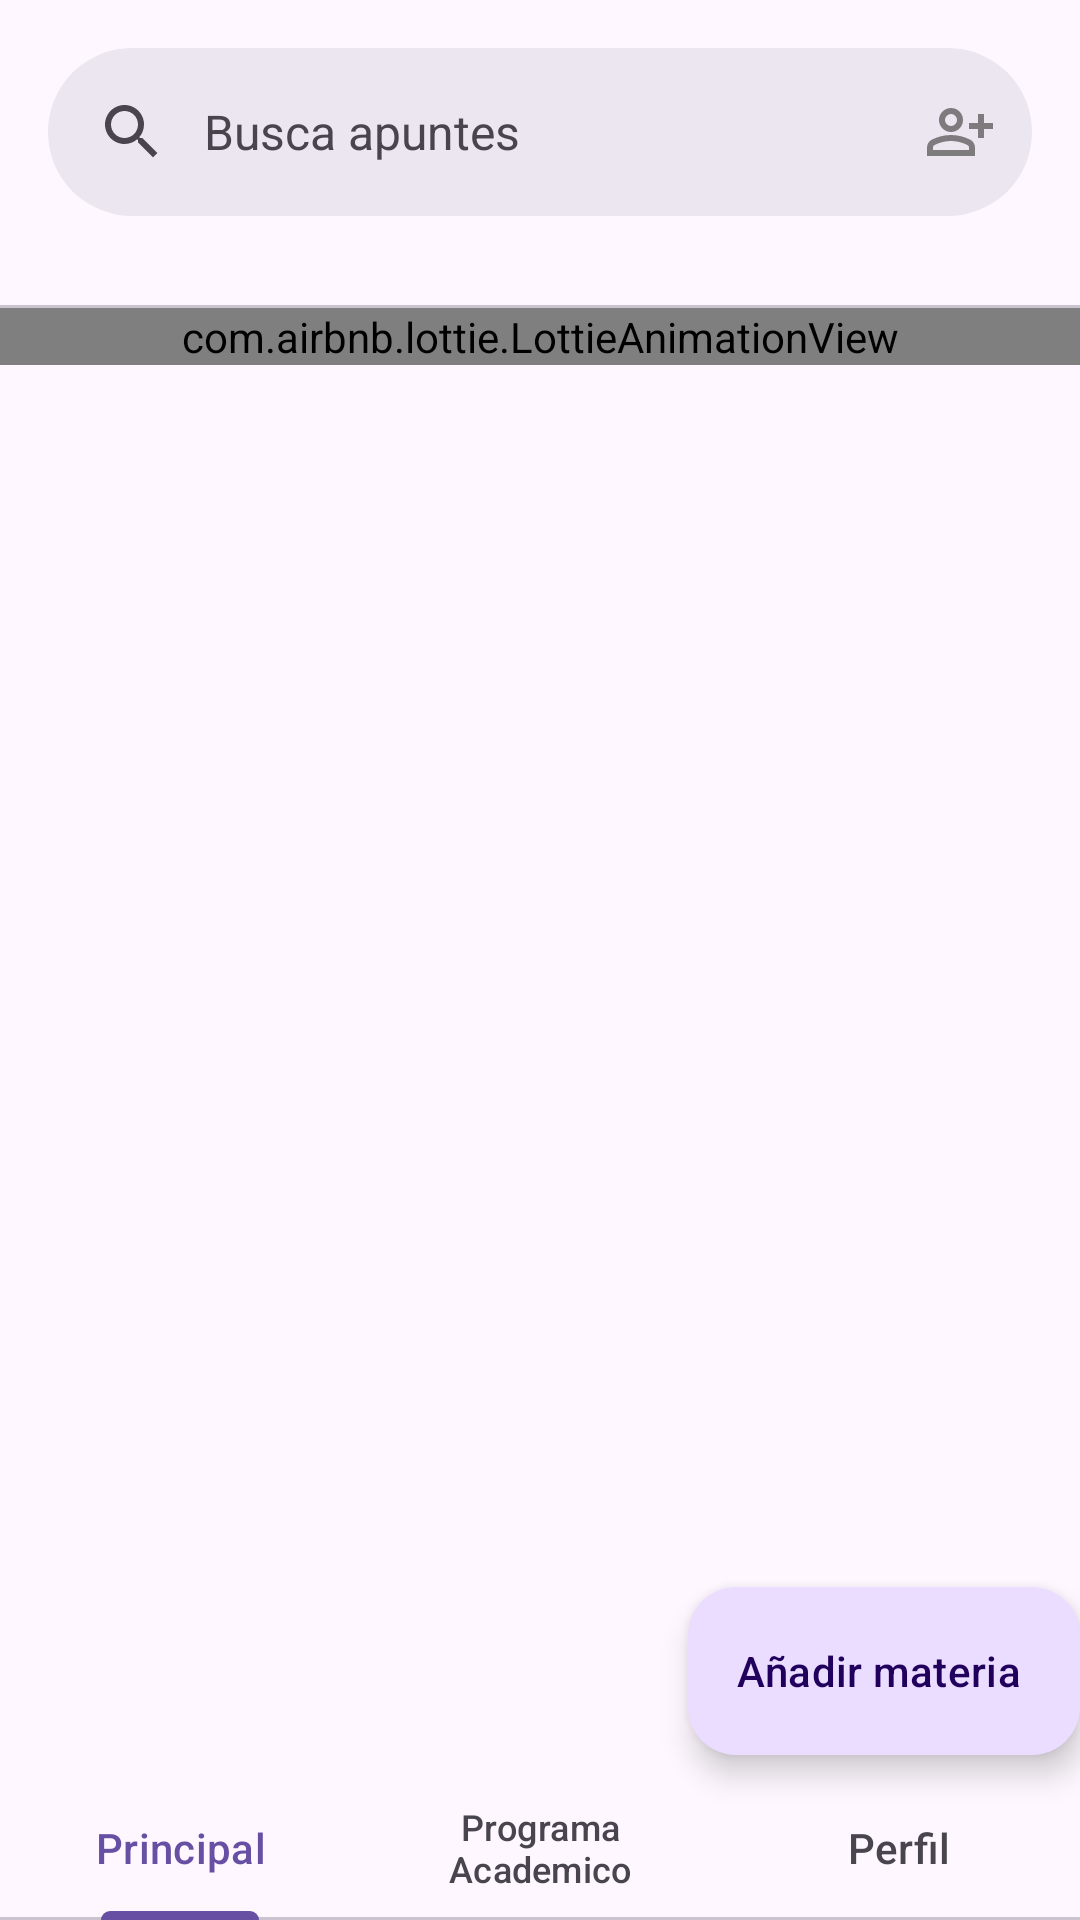

Here is an Android app screen rendered from its layout file. Give the layout XML and the strings, colors and styles it references.
<!-- AndroidManifest.xml: activity theme Theme.MiUtn -->
<!-- res/layout/activity_main.xml -->
<?xml version="1.0" encoding="utf-8"?>
<androidx.coordinatorlayout.widget.CoordinatorLayout
    xmlns:android="http://schemas.android.com/apk/res/android"
    xmlns:app="http://schemas.android.com/apk/res-auto"
    xmlns:tools="http://schemas.android.com/tools"
    android:layout_width="match_parent"
    android:layout_height="match_parent"
    android:fitsSystemWindows="true"
    android:visibility="visible"
    tools:context=".MainActivity"
    android:id="@+id/ParentView"
    tools:visibility="visible">
<LinearLayout
    android:layout_width="match_parent"
    android:layout_height="wrap_content"
    android:orientation="vertical"
    android:id="@+id/Principal">
    <androidx.constraintlayout.widget.ConstraintLayout
        android:layout_width="match_parent"
        android:layout_height="100dp">
        <com.google.android.material.appbar.AppBarLayout
            android:layout_width="match_parent"
            android:layout_height="wrap_content">
            <com.google.android.material.search.SearchBar
                android:id="@+id/search_bar"
                android:layout_width="match_parent"
                android:layout_height="wrap_content"
                app:menu="@menu/menu_search_bar"
                android:hint="@string/barrabusqueda" />
        </com.google.android.material.appbar.AppBarLayout>
        <com.google.android.material.search.SearchView
            android:layout_width="match_parent"
            android:layout_height="match_parent"
            android:hint="searchbar_hint"
            android:id="@+id/SearchView"
            app:layout_anchor="@id/search_bar">
        </com.google.android.material.search.SearchView>
    </androidx.constraintlayout.widget.ConstraintLayout>
    <com.google.android.material.divider.MaterialDivider
        android:layout_width="wrap_content"
        android:layout_height="wrap_content"
        app:layout_anchor="@id/Principal"
        app:layout_anchorGravity="bottom"
        android:layout_gravity="top"
        android:id="@+id/DivPrin"
        android:layout_marginTop="5px" />
    <com.airbnb.lottie.LottieAnimationView
        android:id="@+id/lottieAnimationMajor"
        android:layout_width="match_parent"
        android:layout_height="wrap_content"
        app:lottie_rawRes="@raw/animation_0"
        app:lottie_loop="true"
        app:lottie_autoPlay="true"
        app:lottie_repeatMode="reverse"
        />

    <androidx.fragment.app.FragmentContainerView
        android:layout_width="match_parent"
        android:layout_height="match_parent"
        android:id="@+id/fragmentPrincipalx"/>
</LinearLayout>
    <androidx.constraintlayout.widget.Barrier
        android:layout_width="wrap_content"
        android:layout_height="wrap_content"
        app:barrierDirection="left" />
    <FrameLayout
        android:id="@+id/sideSheetContainer"
        android:layout_width="match_parent"
        android:layout_height="match_parent"
        android:layout_gravity="bottom|end"
        android:elevation="16dp"
        app:layout_behavior="com.google.android.material.bottomsheet.BottomSheetBehavior"
        app:behavior_peekHeight="200dp"
        app:behavior_hideable="true"
        android:visibility="gone">
        <androidx.cardview.widget.CardView
            android:layout_width="match_parent"
            android:layout_height="wrap_content">
        <LinearLayout
            android:layout_width="match_parent"
            android:layout_height="wrap_content"
            android:orientation="vertical">
            <TextView
                android:layout_width="wrap_content"
                android:layout_height="wrap_content"
                android:text="title"/>
            <TextView
                android:layout_width="wrap_content"
                android:layout_height="wrap_content"
                android:text="supporting_text"/>
        </LinearLayout>
        </androidx.cardview.widget.CardView>
    </FrameLayout>
    <com.google.android.material.tabs.TabLayout
        android:layout_height="wrap_content"
        android:id="@+id/tabSelector"
        android:layout_width="match_parent"
        android:layout_gravity="bottom|center">
    <com.google.android.material.tabs.TabItem
        android:layout_width="wrap_content"
        android:layout_height="wrap_content"
        android:text="Principal" />
    <com.google.android.material.tabs.TabItem
        android:layout_width="wrap_content"
        android:layout_height="wrap_content"
        android:text="Programa Academico" />
        <com.google.android.material.tabs.TabItem
            android:layout_width="wrap_content"
            android:layout_height="wrap_content"
            android:text="Perfil" />
</com.google.android.material.tabs.TabLayout>
    <com.google.android.material.floatingactionbutton.ExtendedFloatingActionButton
        android:id="@+id/fab"
        android:layout_width="wrap_content"
        android:layout_height="wrap_content"
        android:layout_gravity="bottom|end"
        android:layout_marginEnd="@dimen/fab_margin"
        android:layout_marginBottom="55dp"
        android:contentDescription="Añadir materia"
        android:text="Añadir materia"
        app:icon="@drawable/add_icon" />
</androidx.coordinatorlayout.widget.CoordinatorLayout>
<!-- resources referenced by this layout -->
<resources>
  <string name="barrabusqueda">Busca apuntes</string>
  <style name="Theme.MiUtn" parent="Base.Theme.MiUtn" />
  <style name="Base.Theme.MiUtn" parent="Theme.Material3.DayNight.NoActionBar">
          
          
      </style>
</resources>
